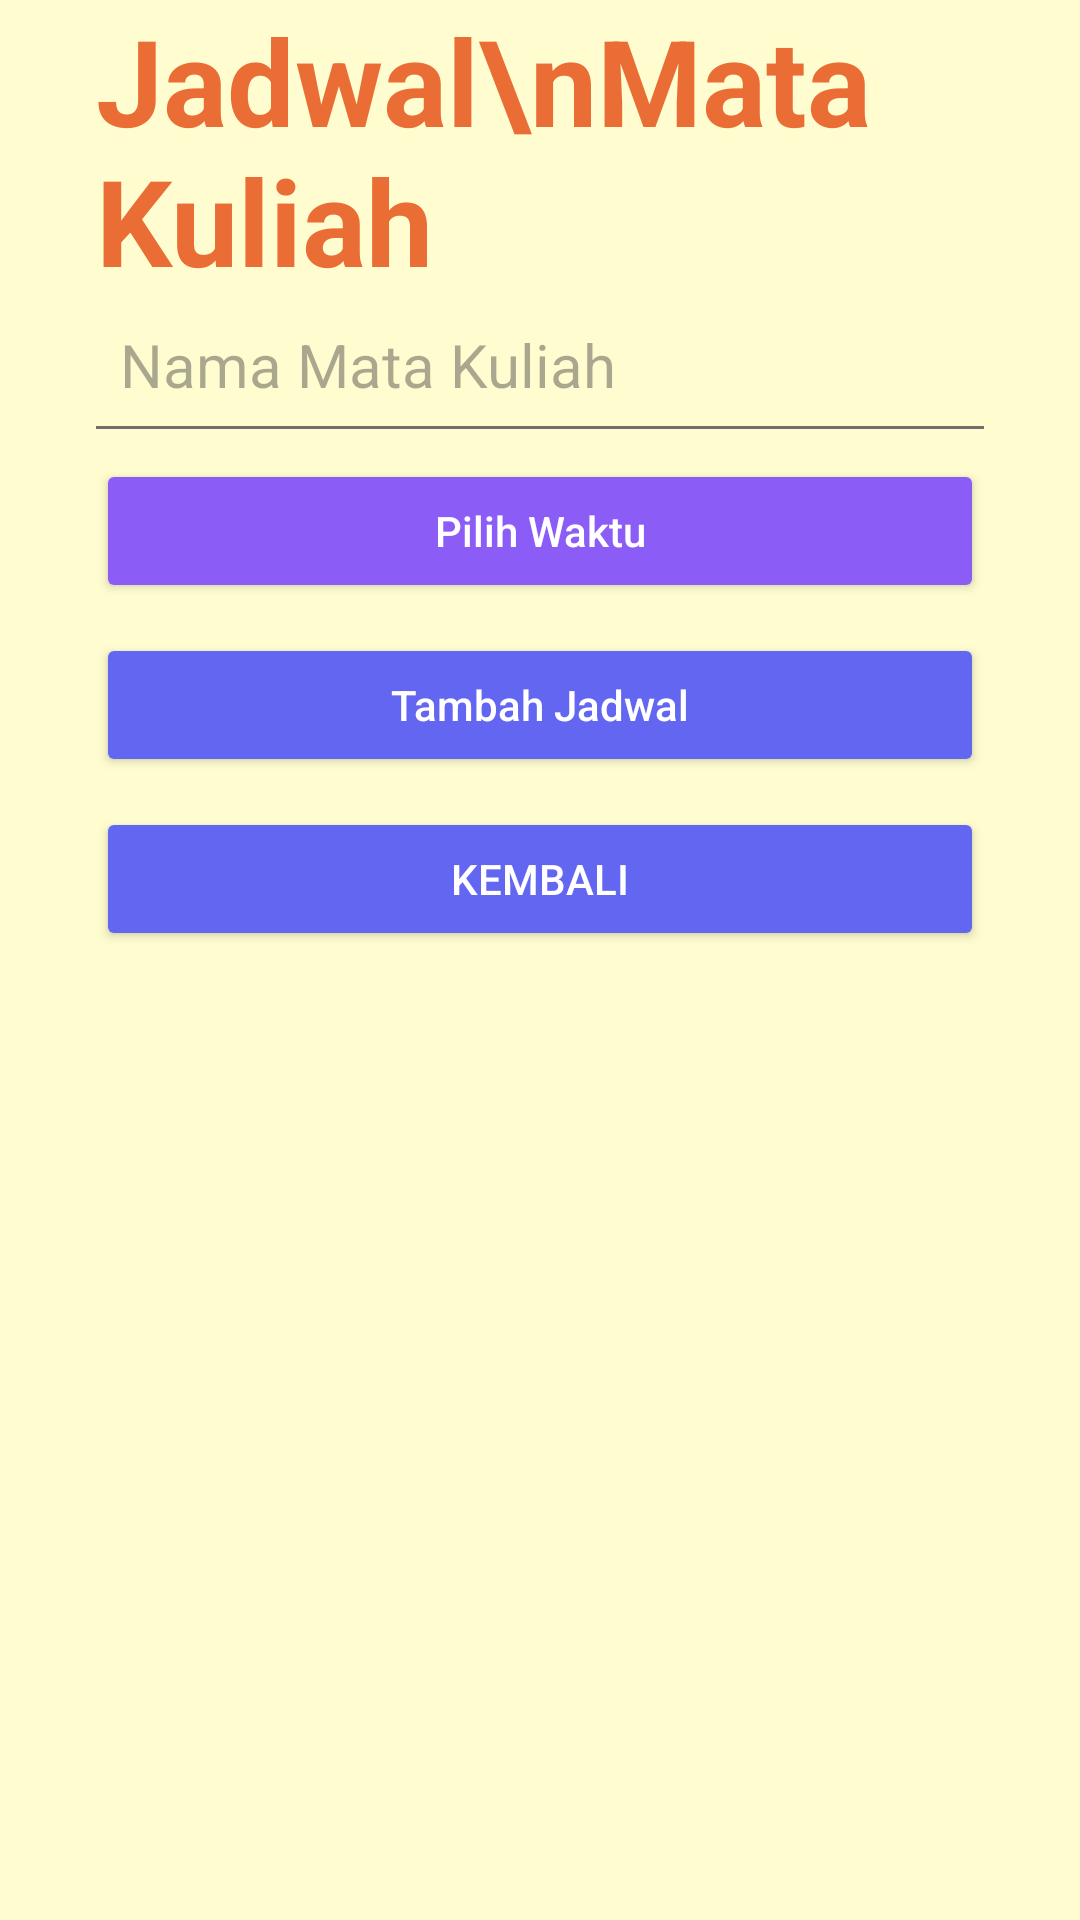

Write the Android layout XML for this screen, with the resource values it uses.
<!-- AndroidManifest.xml: application theme Theme.MyApplication2 -->
<!-- res/layout/activity_jadwalmatkul.xml -->
<androidx.constraintlayout.widget.ConstraintLayout xmlns:android="http://schemas.android.com/apk/res/android"
    xmlns:app="http://schemas.android.com/apk/res-auto"
    xmlns:tools="http://schemas.android.com/tools"
    android:layout_width="match_parent"
    android:layout_height="match_parent"
    android:background="@color/bg_cream">

    <ScrollView
        android:layout_width="match_parent"
        android:layout_height="match_parent">

        <LinearLayout
            android:layout_width="match_parent"
            android:layout_height="wrap_content"
            android:orientation="vertical">

            <ImageView
                android:id="@+id/imageView2"
                android:layout_width="wrap_content"
                android:layout_height="wrap_content"
                app:srcCompat="@drawable/top_background2" />

            <TextView
                android:id="@+id/textView"
                android:layout_width="match_parent"
                android:layout_height="wrap_content"
                android:layout_marginLeft="32dp"
                android:layout_marginRight="32dp"
                android:text="Jadwal\nMata Kuliah"
                android:textColor="#EA6D35"
                android:textSize="40sp"
                android:textStyle="bold" />

            <EditText
                android:id="@+id/editTextText"
                android:layout_width="match_parent"
                android:layout_height="wrap_content"
                android:layout_marginStart="32dp"
                android:layout_marginEnd="32dp"
                android:background="@drawable/edittext_background"
                android:drawableStart="@drawable/ic_5"
                android:drawablePadding="16dp"
                android:ems="10"
                android:padding="8dp"
                android:hint="Nama Mata Kuliah"
                android:textColor="#090808"
                android:textSize="20sp" />

            <Button
                android:id="@+id/btnTime"
                android:layout_width="match_parent"
                android:layout_height="wrap_content"
                android:layout_marginStart="32dp"
                android:layout_marginEnd="32dp"
                android:text="Pilih Waktu"
                android:textAllCaps="false"
                android:layout_marginTop="10dp"
                android:backgroundTint="#8B5CF6"
                android:textColor="#FFFFFF"/>

            <Button
                android:id="@+id/btnAdd"
                android:layout_width="match_parent"
                android:layout_height="wrap_content"
                android:layout_marginStart="32dp"
                android:layout_marginEnd="32dp"
                android:text="Tambah Jadwal"
                android:textAllCaps="false"
                android:layout_marginTop="10dp"
                android:backgroundTint="#6366F1"
                android:textColor="#FFFFFF"/>

            <Button
                android:id="@+id/button4"
                android:layout_width="match_parent"
                android:layout_height="wrap_content"
                android:layout_marginStart="32dp"
                android:layout_marginEnd="32dp"
                android:layout_marginTop="10dp"
                android:backgroundTint="#6366F1"
                android:textColor="#FFFFFF"
                android:text="Kembali" />

        </LinearLayout>
    </ScrollView>

</androidx.constraintlayout.widget.ConstraintLayout>
<!-- resources referenced by this layout -->
<resources>
  <color name="bg_cream">#FFFDD0</color>
  <!-- drawable edittext_background (drawable) -->
  <?xml version="1.0" encoding="utf-8"?>
  
  <layer-list xmlns:android="http://schemas.android.com/apk/res/android"> xmlns:android="http://schemas.android.com/apk/res/android">
      <item android:top="-3dp" android:bottom="-1dp" android:left="-3dp" android:right="-3dp">
  
          <shape android:shape="rectangle">
              <stroke android:width="2dp" android:color="#756c6c"/>
          </shape>
      </item>
  </layer-list>
  <style name="Theme.MyApplication2" parent="Theme.Material3.DayNight.NoActionBar">
          <item name="colorPrimary">@color/primaryColor</item>
          <item name="colorOnPrimary">@color/onPrimaryColor</item>
          <item name="colorSecondary">@color/secondaryColor</item>
          <item name="android:statusBarColor">@color/md_theme_background</item>
          <item name="android:windowBackground">@color/md_theme_background</item>
      </style>
  <color name="primaryColor">#4F46E5</color>
  <color name="onPrimaryColor">#FFFFFF</color>
  <color name="secondaryColor">#64748B</color>
  <color name="md_theme_background">#F8FAFC</color>
</resources>
